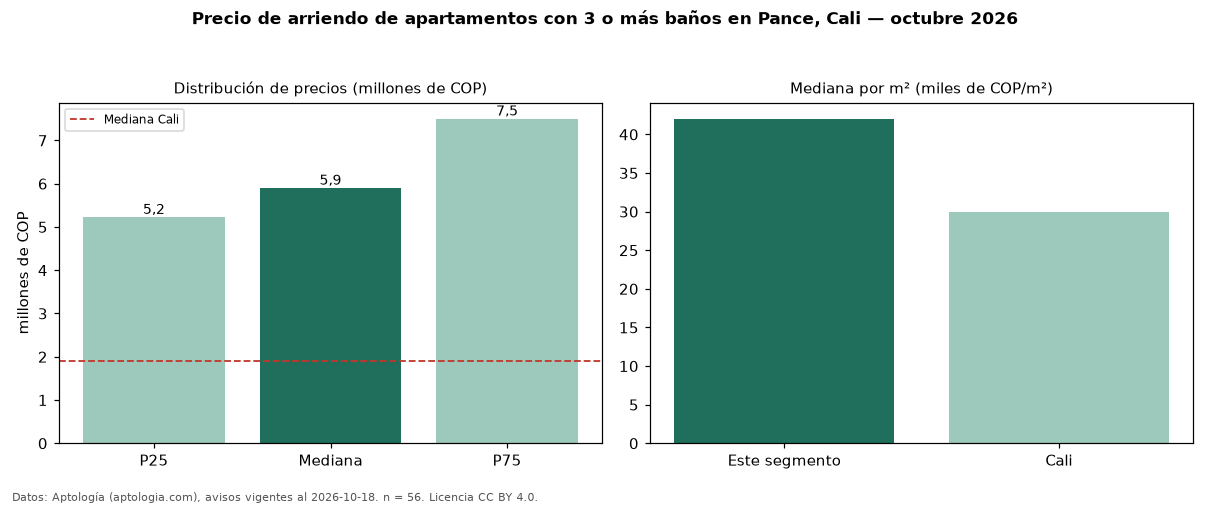

Source data for this figure (header and first rows):
seccion, metrica, valor, moneda, n
filtro, ban3, con 3 o más baños, , 56
precio, p25, 5225000, COP, 56
precio, mediana, 5900000, COP, 56
precio, p75, 7500000, COP, 56
precio, minimo, 3500000, COP, 56
precio, maximo, 20000000, COP, 56
m2, mediana_precio_m2, 42025, COP, 56
m2, area_mediana_m2, 149.5, m2, 56
banos, mediana_banos, 4.0, , 
parqueadero, pct_con_parqueadero, 100.0, %, 56
estrato, estrato_mas_frecuente, 6, , 56
habitaciones, 3+, 5900000, COP, 55
ciudad, mediana_ciudad_referencia, 1900000, COP, 
ciudad, mediana_m2_ciudad, 30000, COP, 
fuente, fecha_datos, 2026-10-18, , 
fuente, atribucion, https://www.aptologia.com/arriendo/cali/…, , 
fuente, licencia, CC BY 4.0, , 
